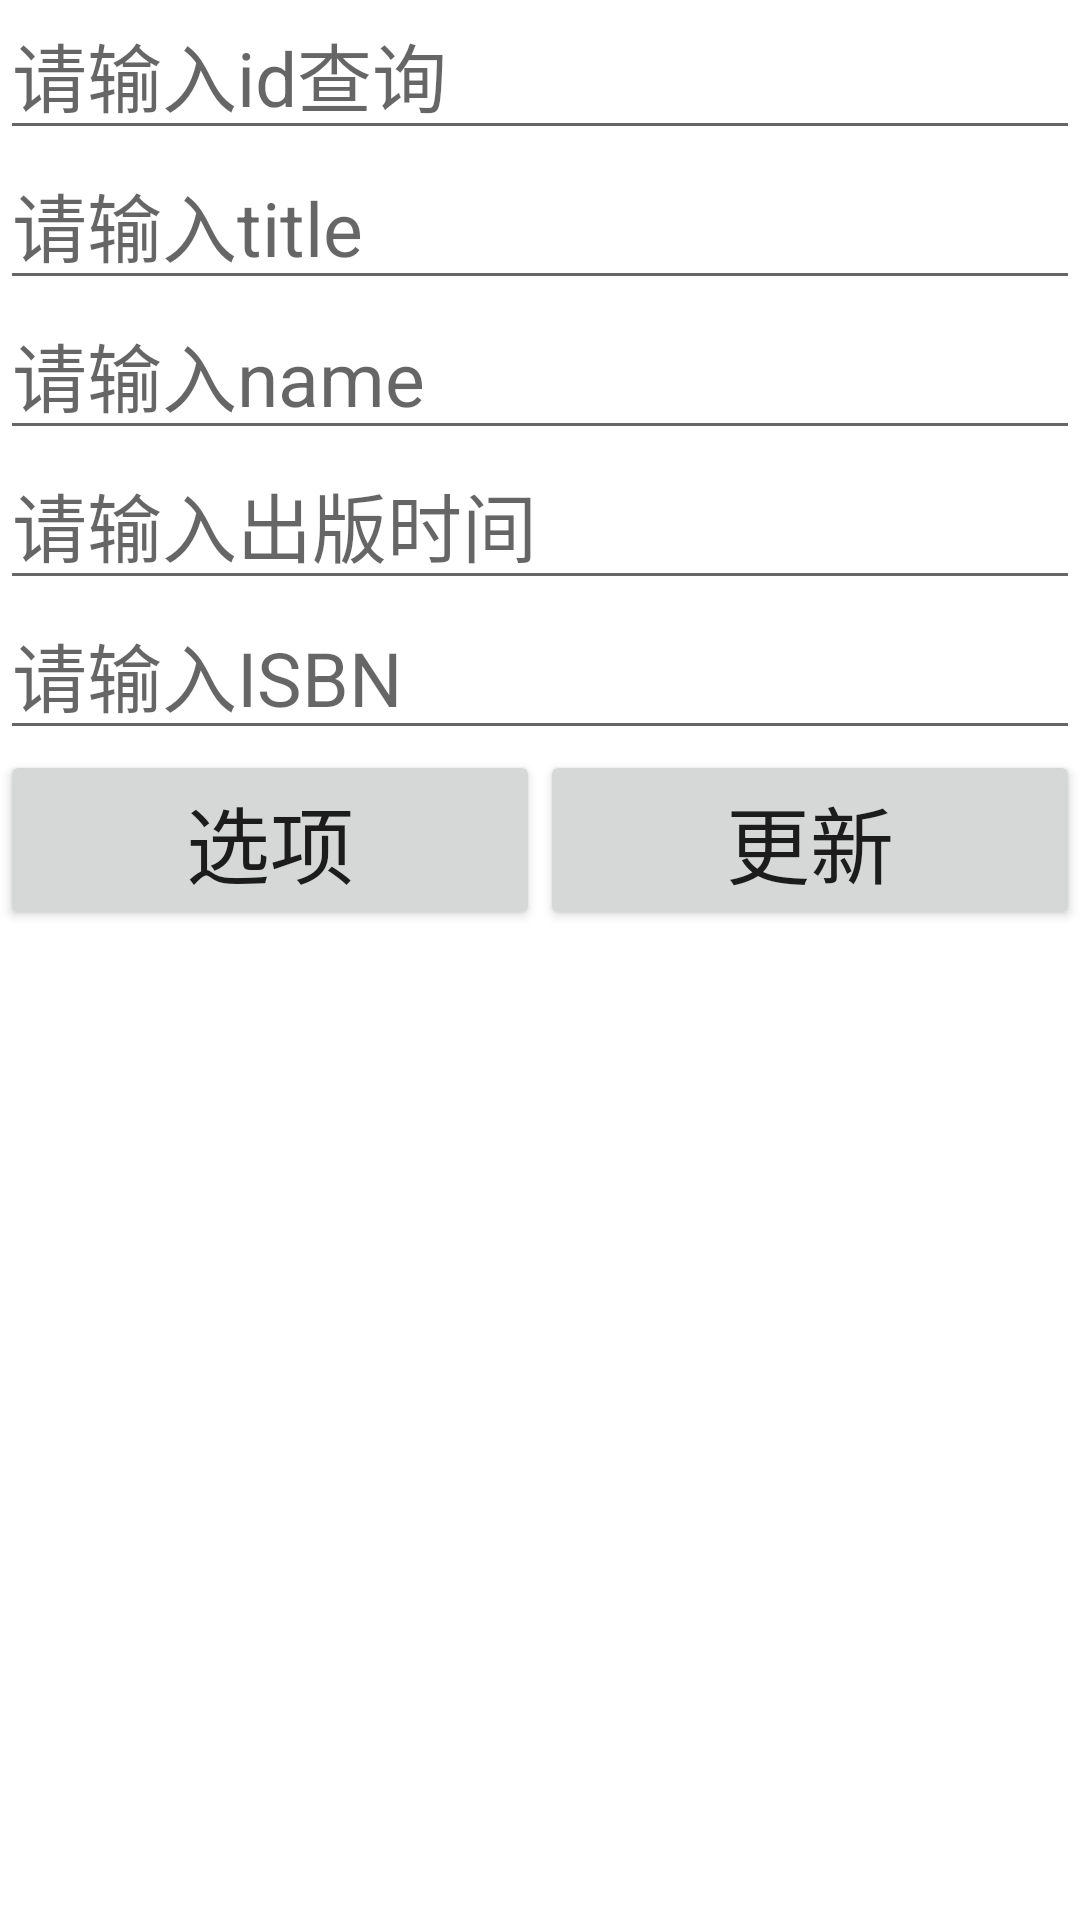

Produce the Android XML layout that renders to this screen, including the resource entries it uses.
<!-- AndroidManifest.xml: application theme Theme.RoomDemo02 -->
<!-- res/layout/activity_book.xml -->
<?xml version="1.0" encoding="utf-8"?>
<LinearLayout
    xmlns:android="http://schemas.android.com/apk/res/android"
    android:orientation="vertical"
    android:layout_width="match_parent"
    android:layout_height="match_parent">

    <EditText
        android:id="@+id/id"
        android:hint="请输入id查询"
        android:inputType="number"
        android:layout_width="match_parent"
        android:layout_height="50dp"
        android:textColor="#666"
        android:textSize="25sp" />

    <EditText
        android:id="@+id/title"
        android:hint="请输入title"
        android:layout_width="match_parent"
        android:layout_height="50dp"
        android:textColor="#666"
        android:textSize="25sp" />

    <EditText
        android:id="@+id/name"
        android:hint="请输入name"
        android:layout_width="match_parent"
        android:layout_height="50dp"
        android:textColor="#666"
        android:textSize="25sp"
        />

    <EditText
        android:id="@+id/pub"
        android:hint="请输入出版时间"
        android:layout_width="match_parent"
        android:layout_height="50dp"
        android:textColor="#666"
        android:textSize="25sp"
        />

    <EditText
        android:id="@+id/isbn"
        android:hint="请输入ISBN"
        android:layout_width="match_parent"
        android:layout_height="50dp"
        android:textColor="#666"
        android:textSize="25sp"
        />

    <LinearLayout
        android:orientation="horizontal"
        android:layout_width="match_parent"
        android:layout_height="60dp">
        <Button
            android:id="@+id/btn_book"
            android:text="选项"
            android:textSize="28sp"
            android:layout_weight="1"
            android:layout_width="0dp"
            android:layout_height="wrap_content"/>


        <Button
            android:id="@+id/btn_update"
            android:text="更新"
            android:textSize="28sp"
            android:layout_weight="1"
            android:layout_width="0dp"
            android:layout_height="wrap_content"/>
    </LinearLayout>

    <ListView
        android:id="@+id/listView"
        android:layout_width="match_parent"
        android:layout_height="match_parent"
        />

</LinearLayout>
<!-- resources referenced by this layout -->
<resources>
  <style name="Theme.RoomDemo02" parent="Theme.MaterialComponents.DayNight.DarkActionBar">
          
          <item name="colorPrimary">@color/purple_500</item>
          <item name="colorPrimaryVariant">@color/purple_700</item>
          <item name="colorOnPrimary">@color/white</item>
          
          <item name="colorSecondary">@color/teal_200</item>
          <item name="colorSecondaryVariant">@color/teal_700</item>
          <item name="colorOnSecondary">@color/black</item>
          
          
          
          <item name="android:windowNoTitle">true</item>
      </style>
  <!-- not gathered from this repository: default colours our renderer supplied (Android Studio template values) -->
  <color name="purple_500">#FF6200EE</color>
  <color name="purple_700">#FF3700B3</color>
  <color name="teal_200">#FF03DAC5</color>
  <color name="teal_700">#FF018786</color>
  <color name="black">#FF000000</color>
  <color name="white">#FFFFFFFF</color>
</resources>
